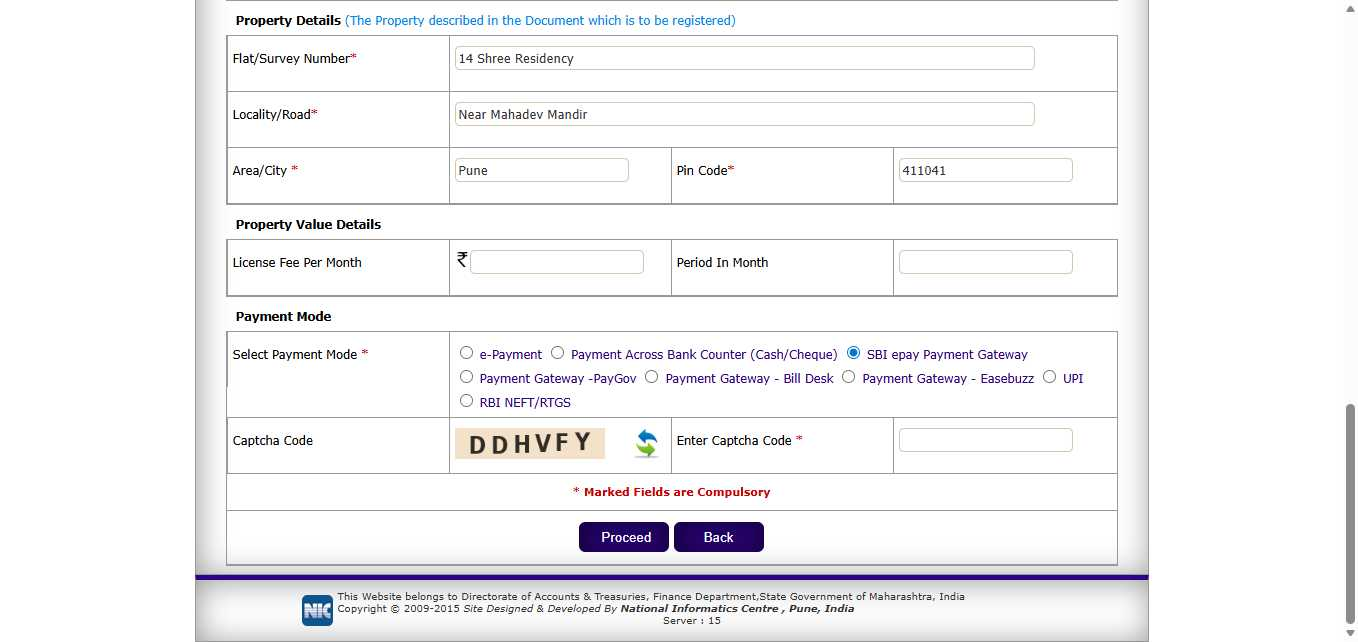
Task: IGR_Challan
Workflow: captchaProcess_Challan2

Step 1: Use Application in window 'IGR Department' (msedge.exe)
